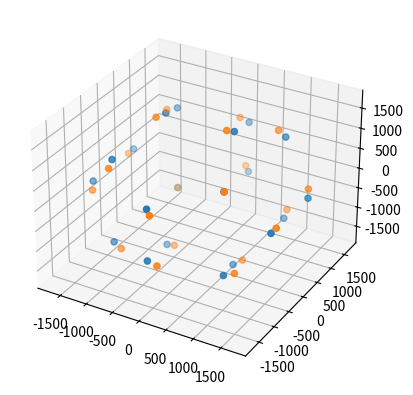

Here is the Python script that generated this plot:
from mpl_toolkits import mplot3d
import numpy as np
import matplotlib.pyplot as plt
import math



g = (1 + 5**.5)/2
l = []
h = 1/g
for i in [-1,1]:
	for j in [-1,1]:
		for k in [-1,1]:
			l.append((i,j,k))

for i in [-(1+h), 1+h]:
	for j in [-(1-h**2), 1-h**2]:
		for p in [(0, i, j), (i, j, 0), (j, 0, i)]:
			l.append(p)

x_orig = []
y_orig = []
z_orig = []
pi=3.1415926
u_rate = .1
v_rate = .3
w_rate = .2
for p in l:
    x_orig.append(int( p[0] *2048/2))
    y_orig.append(int( p[1] *2048/2))
    z_orig.append(int( p[2] *2048/2))
x_orig = np.array(x_orig)
y_orig = np.array(y_orig)
z_orig = np.array(z_orig)
points = np.hstack((x_orig, y_orig, z_orig))
fig = plt.figure()
ax = plt.axes(projection='3d')

u = 0
v = 0
w = 0
x = [0]*20
y = [0]*20
z = [0]*20
plt.ion()
points = ax.scatter(x_orig, y_orig, z_orig)
plt.pause(1)
u = math.asin(0.0625)
print(2048*math.cos(u), 2048*math.sin(u))
v = math.asin(-0.0625)
w = math.asin(0.0625)
for i in range (0, 20):
    x[i] = (math.cos(u) * math.cos(v))*x_orig[i] + (math.cos(u) * math.sin(v)*math.sin(w) - math.sin(u)*math.cos(w))*y_orig[i] + (math.cos(u)*math.sin(v)*math.cos(w)+math.sin(u)*math.sin(w))*z_orig[i]
    y[i] = (math.sin(u) * math.cos(v))*x_orig[i] + (math.sin(u) * math.sin(v)*math.sin(w) + math.cos(u)*math.cos(w))*y_orig[i] + (math.sin(u)*math.sin(v)*math.cos(w)-math.cos(u)*math.sin(w))*z_orig[i]
    z[i] = -math.sin(v)*x_orig[i] + math.cos(v)*math.sin(w)*y_orig[i] + math.cos(v)*math.cos(w)*z_orig[i]
points = ax.scatter(x,y,z)
fig.canvas.draw_idle()
plt.pause(.01)
print(x, y, z)


##while True:
##    for t in range(10):
##        for i in range (0, 20):
##            x[i] = (math.cos(u) * math.cos(v))*x_orig[i] + (math.cos(u) * math.sin(v)*math.sin(w) - math.sin(u)*math.cos(w))*y_orig[i] + (math.cos(u)*math.sin(v)*math.cos(w)+math.sin(u)*math.sin(w))*z_orig[i]
##            y[i] = (math.sin(u) * math.cos(v))*x_orig[i] + (math.sin(u) * math.sin(v)*math.sin(w) + math.cos(u)*math.cos(w))*y_orig[i] + (math.sin(u)*math.sin(v)*math.cos(w)-math.cos(u)*math.sin(w))*z_orig[i]
##            z[i] = -math.sin(v)*x_orig[i] + math.cos(v)*math.sin(w)*y_orig[i] + math.cos(v)*math.cos(w)*z_orig[i]
##        points.remove()
##        points = ax.scatter(x,y,z)
##        fig.canvas.draw_idle()
##        plt.pause(.01)
##        u += u_rate*pi*.02
##        v += v_rate*pi*.02
##        w += w_rate*pi*.02
##    u_rate = 2*np.random.random()-1
##    v_rate = 2*np.random.random()-1
##    w_rate = 2*np.random.random()-1
